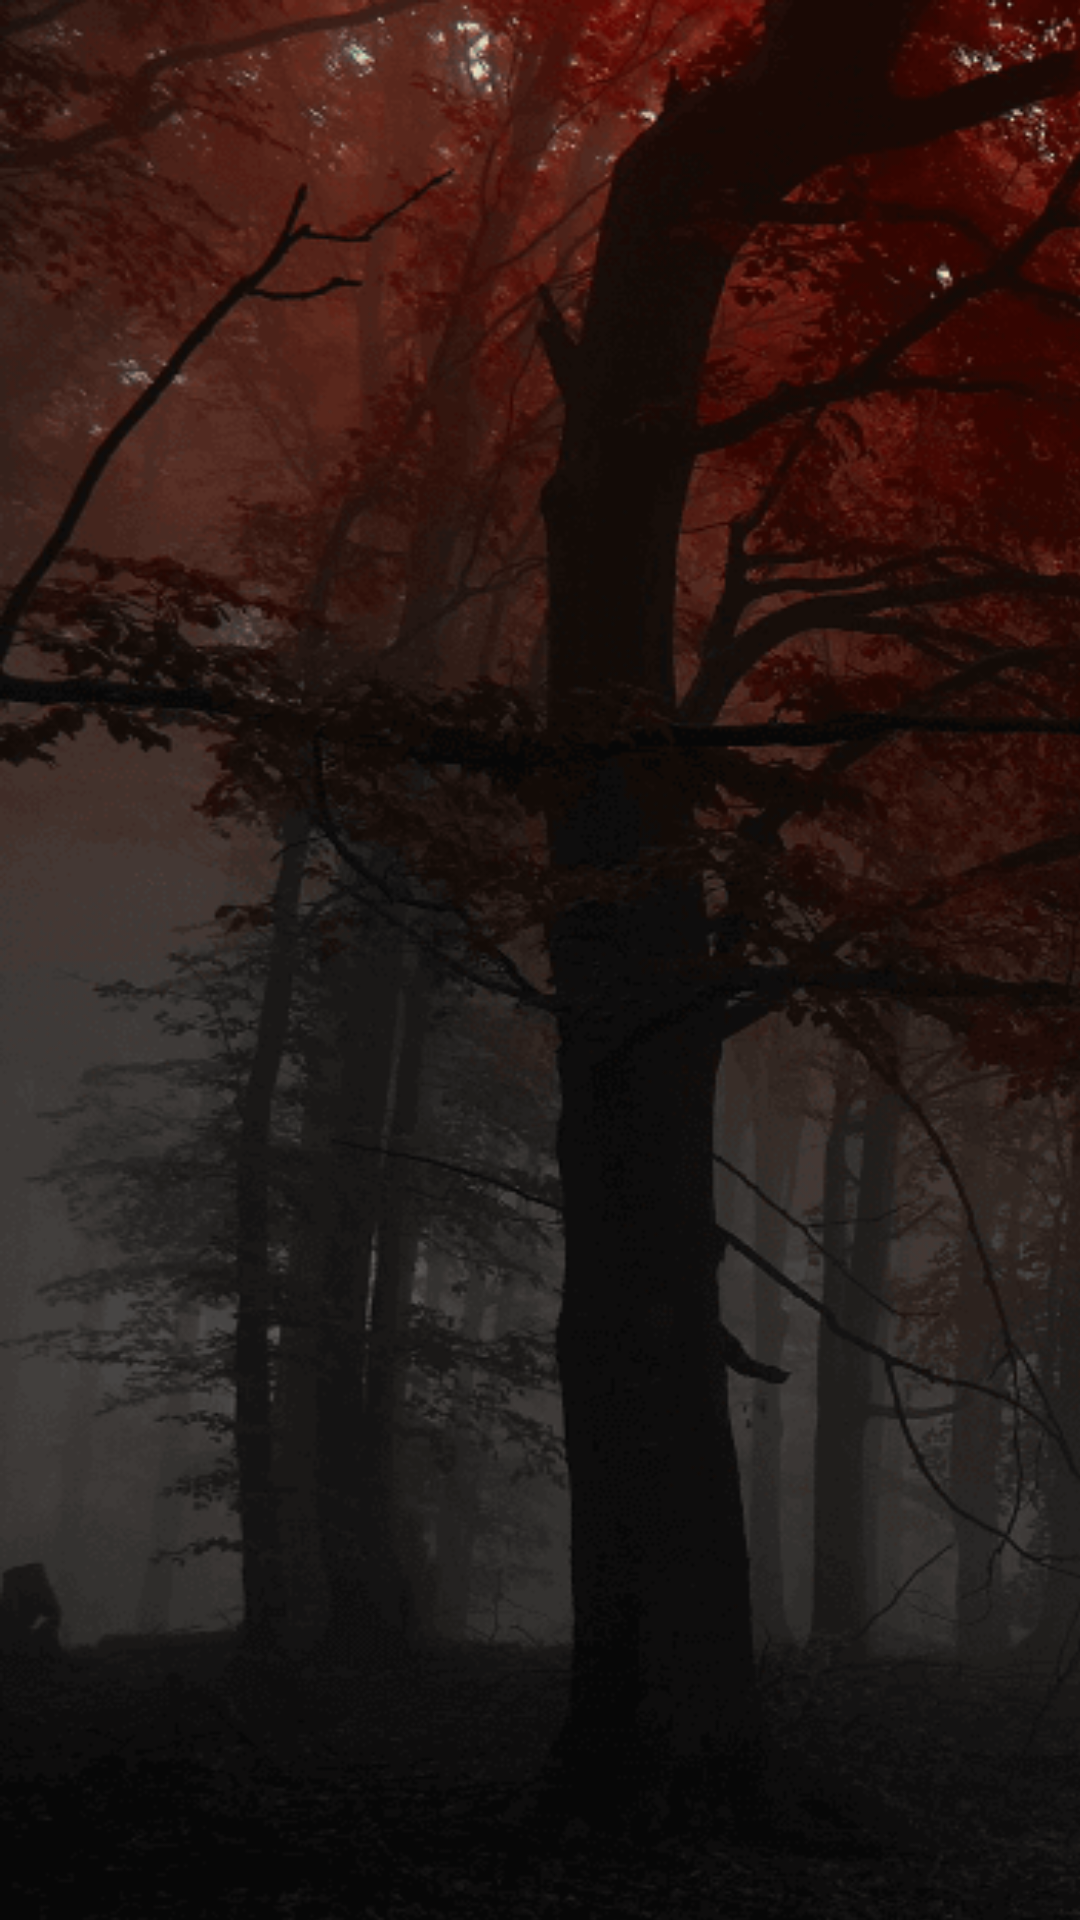

Reconstruct the res/layout file that produces this screen, plus the resources it refers to.
<!-- AndroidManifest.xml: activity theme AppTheme.NoActionBar -->
<!-- res/layout/activity_fight.xml -->
<?xml version="1.0" encoding="utf-8"?>
<RelativeLayout
    xmlns:android="http://schemas.android.com/apk/res/android"
    xmlns:app="http://schemas.android.com/apk/res-auto"
    xmlns:tools="http://schemas.android.com/tools"
    android:layout_width="match_parent"
    android:layout_height="match_parent"
    android:orientation="horizontal"
    tools:context="ogd.rwbyrisingstorms.activities.FightActivity">

    <LinearLayout
        android:id="@+id/Container"
        android:layout_width="1280dp"
        android:layout_height="768dp">

        <ImageView
            android:id="@+id/background_view"
            android:layout_width="1280dp"
            android:layout_height="768dp"
            android:adjustViewBounds="false"
            android:scaleType="fitXY"
            android:src="@drawable/background_red_forest"/>

    </LinearLayout>

    <ScrollView
        android:layout_width="match_parent"
        android:layout_height="match_parent"
        android:background="@android:color/transparent"
        android:scrollbars="none">

        <ImageView
            android:id="@+id/enemy_4"
            android:layout_width="0dp"
            android:layout_height="0dp"
            android:scaleType="fitStart" />

    </ScrollView>
    <ScrollView
        android:layout_width="match_parent"
        android:layout_height="match_parent"
        android:background="@android:color/transparent"
        android:scrollbars="none">

        <ImageView
        android:id="@+id/enemy_3"
        android:layout_width="0dp"
        android:layout_height="0dp"
        android:scaleType="fitStart" />

    </ScrollView>
    <ScrollView
        android:layout_width="match_parent"
        android:layout_height="match_parent"
        android:background="@android:color/transparent"
        android:scrollbars="none">

        <ImageView
            android:id="@+id/enemy_2"
            android:layout_width="0dp"
            android:layout_height="0dp"
            android:scaleType="fitStart" />

    </ScrollView>
    <ScrollView
        android:layout_width="match_parent"
        android:layout_height="match_parent"
        android:background="@android:color/transparent"
        android:scrollbars="none">

        <ImageView
            android:id="@+id/enemy_1"
            android:layout_width="0dp"
            android:layout_height="0dp"
            android:adjustViewBounds="true"
            android:scaleType="fitStart" />

    </ScrollView>
    <ScrollView
        android:layout_width="match_parent"
        android:layout_height="match_parent"
        android:background="@android:color/transparent"
        android:scrollbars="none">

        <ImageView
            android:id="@+id/player_4"
            android:layout_width="0dp"
            android:layout_height="0dp"
            android:scaleType="fitStart" />

    </ScrollView>
    <ScrollView
        android:layout_width="match_parent"
        android:layout_height="match_parent"
        android:background="@android:color/transparent"
        android:scrollbars="none">

        <ImageView
            android:id="@+id/player_3"
            android:layout_width="0dp"
            android:layout_height="0dp"
            android:scaleType="fitStart" />

    </ScrollView>
    <ScrollView
        android:layout_width="match_parent"
        android:layout_height="match_parent"
        android:background="@android:color/transparent"
        android:scrollbars="none">

        <ImageView
            android:id="@+id/player_2"
            android:layout_width="0dp"
            android:layout_height="0dp"
            android:scaleType="fitStart" />

    </ScrollView>
    <ScrollView
        android:id="@+id/scroll_view"
        android:layout_width="match_parent"
        android:layout_height="match_parent"
        android:background="@android:color/transparent"
        android:scrollbars="none">

        <ImageView
            android:id="@+id/player_1"
            android:layout_width="0dp"
            android:layout_height="0dp"
            android:adjustViewBounds="true"
            android:scaleType="fitStart" />

    </ScrollView>
</RelativeLayout>


    
<!-- resources referenced by this layout -->
<resources>
  <!-- drawable background_red_forest: png bitmap (drawable, 550831 bytes) -->
  <style name="AppTheme.NoActionBar">
          <item name="windowActionBar">false</item>
          <item name="windowNoTitle">true</item>
      </style>
</resources>
